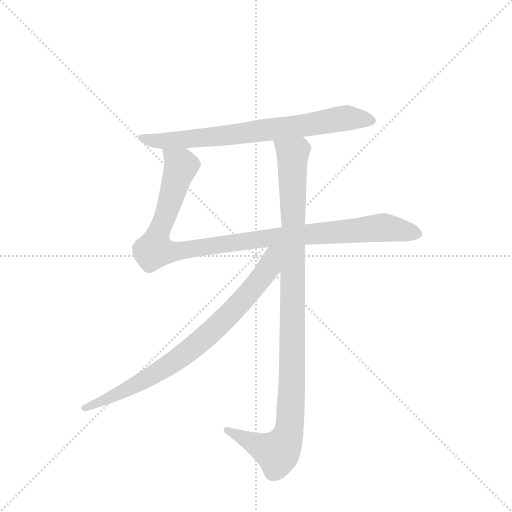
t = 0.00 s
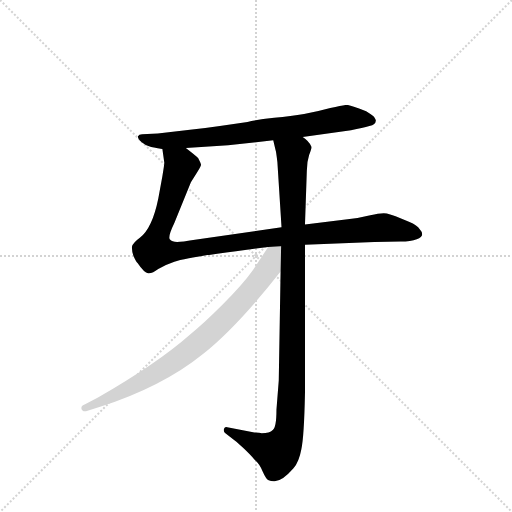
t = 3.11 s
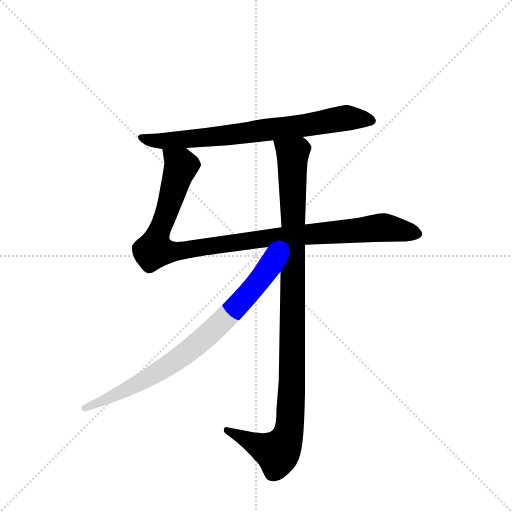
t = 3.31 s
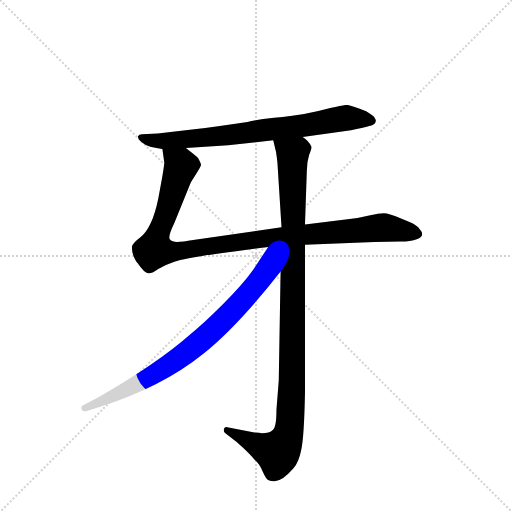
t = 3.51 s
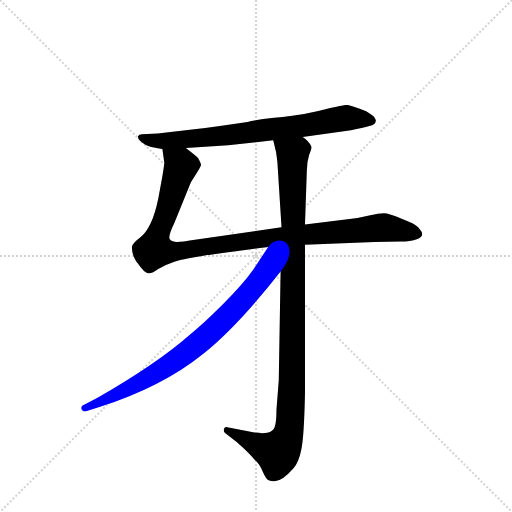
t = 3.71 s
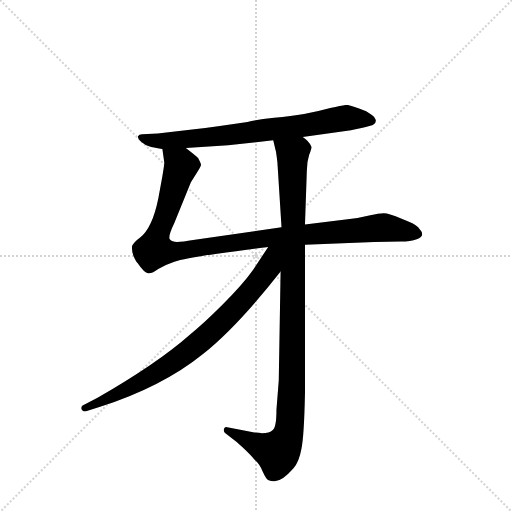
t = 4.24 s

The animated SVG that drew these frames (rendered in a browser with its animation timeline set to each time). Animation: 4 CSS @keyframes rules; one cycle of 4.24 s.

<svg version="1.1" viewBox="0 0 1024 1024" xmlns="http://www.w3.org/2000/svg">
  <g stroke="lightgray" stroke-dasharray="1,1" stroke-width="1" transform="scale(4, 4)">
    <line x1="0" y1="0" x2="256" y2="256"></line>
    <line x1="256" y1="0" x2="0" y2="256"></line>
    <line x1="128" y1="0" x2="128" y2="256"></line>
    <line x1="0" y1="128" x2="256" y2="128"></line>
  </g>
  <g transform="scale(0.92, -0.92) translate(60, -900)">
    <style type="text/css">
      
        @keyframes keyframes0 {
          from {
            stroke: blue;
            stroke-dashoffset: 760;
            stroke-width: 128;
          }
          71% {
            animation-timing-function: step-end;
            stroke: blue;
            stroke-dashoffset: 0;
            stroke-width: 128;
          }
          to {
            stroke: black;
            stroke-width: 1024;
          }
        }
        #make-me-a-hanzi-animation-0 {
          animation: keyframes0 0.8684895833333334s both;
          animation-delay: 0s;
          animation-timing-function: linear;
        }
      
        @keyframes keyframes1 {
          from {
            stroke: blue;
            stroke-dashoffset: 1067;
            stroke-width: 128;
          }
          78% {
            animation-timing-function: step-end;
            stroke: blue;
            stroke-dashoffset: 0;
            stroke-width: 128;
          }
          to {
            stroke: black;
            stroke-width: 1024;
          }
        }
        #make-me-a-hanzi-animation-1 {
          animation: keyframes1 1.1183268229166667s both;
          animation-delay: 0.8684895833333334s;
          animation-timing-function: linear;
        }
      
        @keyframes keyframes2 {
          from {
            stroke: blue;
            stroke-dashoffset: 1074;
            stroke-width: 128;
          }
          78% {
            animation-timing-function: step-end;
            stroke: blue;
            stroke-dashoffset: 0;
            stroke-width: 128;
          }
          to {
            stroke: black;
            stroke-width: 1024;
          }
        }
        #make-me-a-hanzi-animation-2 {
          animation: keyframes2 1.1240234375s both;
          animation-delay: 1.98681640625s;
          animation-timing-function: linear;
        }
      
        @keyframes keyframes3 {
          from {
            stroke: blue;
            stroke-dashoffset: 811;
            stroke-width: 128;
          }
          73% {
            animation-timing-function: step-end;
            stroke: blue;
            stroke-dashoffset: 0;
            stroke-width: 128;
          }
          to {
            stroke: black;
            stroke-width: 1024;
          }
        }
        #make-me-a-hanzi-animation-3 {
          animation: keyframes3 0.9099934895833334s both;
          animation-delay: 3.11083984375s;
          animation-timing-function: linear;
        }
      
    </style>
    
      <path d="M 598 602 L 703 617 Q 729 622 743 626 Q 757 629 757 638 Q 758 638 753 646 Q 749 650 736 658 Q 701 672 694 672 Q 688 672 658 665 Q 629 657 601 652 Q 574 647 536 644 Q 499 640 478 635 L 418 626 Q 385 621 353 618 L 283 610 L 249 608 Q 242 608 240 604 Q 239 598 248 591 Q 257 584 264 582 Q 272 579 293 576 L 344 578 L 436 584 L 534 595 L 598 602 Z" fill="lightgray"></path>
    
      <path d="M 603 368 L 754 374 L 811 375 Q 833 375 846 380 Q 866 387 852 402 Q 848 410 829 418 L 800 430 Q 793 433 781 436 Q 769 438 745 432 Q 721 426 700 424 L 603 412 L 552 406 L 360 378 Q 337 374 325 374 Q 314 374 309 380 Q 305 386 319 415 L 355 504 L 369 526 Q 377 539 377 542 Q 377 544 371 556 Q 366 561 344 578 C 320 597 289 606 293 576 L 297 548 Q 298 546 293 517 L 284 468 Q 271 404 244 383 Q 229 372 227 364 Q 226 356 230 344 Q 235 332 239 328 Q 254 306 262 306 Q 271 305 284 315 Q 298 324 319 331 Q 344 340 453 354 L 523 363 L 603 368 Z" fill="lightgray"></path>
    
      <path d="M 493 -40 L 434 -29 Q 429 -27 427 -32 Q 425 -38 430 -42 L 451 -58 Q 454 -60 469 -74 Q 485 -89 493 -99 Q 504 -108 511 -125 Q 519 -143 524 -144 Q 529 -146 535 -146 Q 552 -148 578 -118 Q 590 -104 595 -77 Q 601 -51 603 45 L 603 368 L 603 412 L 607 528 Q 607 548 612 563 Q 618 578 617 581 Q 612 593 598 602 C 577 624 527 624 534 595 L 539 574 Q 540 573 543 548 L 552 406 L 550 310 L 546 73 L 541 9 Q 541 -29 533 -35 Q 526 -42 509 -42 Q 505 -40 493 -40 Z" fill="lightgray"></path>
    
      <path d="M 523 363 L 490 313 Q 468 282 424 238 Q 380 194 352 172 Q 283 111 153 36 L 125 21 Q 116 18 117 12 Q 118 5 127 6 L 156 15 Q 293 59 382 131 Q 456 190 550 310 C 598 370 545 396 523 363 Z" fill="lightgray"></path>
    
    
      <clipPath id="make-me-a-hanzi-clip-0">
        <path d="M 598 602 L 703 617 Q 729 622 743 626 Q 757 629 757 638 Q 758 638 753 646 Q 749 650 736 658 Q 701 672 694 672 Q 688 672 658 665 Q 629 657 601 652 Q 574 647 536 644 Q 499 640 478 635 L 418 626 Q 385 621 353 618 L 283 610 L 249 608 Q 242 608 240 604 Q 239 598 248 591 Q 257 584 264 582 Q 272 579 293 576 L 344 578 L 436 584 L 534 595 L 598 602 Z"></path>
      </clipPath>
      <path clip-path="url(#make-me-a-hanzi-clip-0)" d="M 247 600 L 299 593 L 587 625 L 687 643 L 747 638" fill="none" id="make-me-a-hanzi-animation-0" stroke-dasharray="632 1264" stroke-linecap="round"></path>
    
      <clipPath id="make-me-a-hanzi-clip-1">
        <path d="M 603 368 L 754 374 L 811 375 Q 833 375 846 380 Q 866 387 852 402 Q 848 410 829 418 L 800 430 Q 793 433 781 436 Q 769 438 745 432 Q 721 426 700 424 L 603 412 L 552 406 L 360 378 Q 337 374 325 374 Q 314 374 309 380 Q 305 386 319 415 L 355 504 L 369 526 Q 377 539 377 542 Q 377 544 371 556 Q 366 561 344 578 C 320 597 289 606 293 576 L 297 548 Q 298 546 293 517 L 284 468 Q 271 404 244 383 Q 229 372 227 364 Q 226 356 230 344 Q 235 332 239 328 Q 254 306 262 306 Q 271 305 284 315 Q 298 324 319 331 Q 344 340 453 354 L 523 363 L 603 368 Z"></path>
      </clipPath>
      <path clip-path="url(#make-me-a-hanzi-clip-1)" d="M 300 570 L 332 542 L 280 380 L 275 359 L 286 354 L 336 355 L 547 386 L 769 405 L 846 392" fill="none" id="make-me-a-hanzi-animation-1" stroke-dasharray="939 1878" stroke-linecap="round"></path>
    
      <clipPath id="make-me-a-hanzi-clip-2">
        <path d="M 493 -40 L 434 -29 Q 429 -27 427 -32 Q 425 -38 430 -42 L 451 -58 Q 454 -60 469 -74 Q 485 -89 493 -99 Q 504 -108 511 -125 Q 519 -143 524 -144 Q 529 -146 535 -146 Q 552 -148 578 -118 Q 590 -104 595 -77 Q 601 -51 603 45 L 603 368 L 603 412 L 607 528 Q 607 548 612 563 Q 618 578 617 581 Q 612 593 598 602 C 577 624 527 624 534 595 L 539 574 Q 540 573 543 548 L 552 406 L 550 310 L 546 73 L 541 9 Q 541 -29 533 -35 Q 526 -42 509 -42 Q 505 -40 493 -40 Z"></path>
      </clipPath>
      <path clip-path="url(#make-me-a-hanzi-clip-2)" d="M 541 591 L 569 571 L 576 551 L 575 68 L 568 -38 L 561 -60 L 543 -84 L 433 -36" fill="none" id="make-me-a-hanzi-animation-2" stroke-dasharray="946 1892" stroke-linecap="round"></path>
    
      <clipPath id="make-me-a-hanzi-clip-3">
        <path d="M 523 363 L 490 313 Q 468 282 424 238 Q 380 194 352 172 Q 283 111 153 36 L 125 21 Q 116 18 117 12 Q 118 5 127 6 L 156 15 Q 293 59 382 131 Q 456 190 550 310 C 598 370 545 396 523 363 Z"></path>
      </clipPath>
      <path clip-path="url(#make-me-a-hanzi-clip-3)" d="M 544 358 L 533 345 L 524 318 L 481 263 L 371 154 L 265 80 L 125 13" fill="none" id="make-me-a-hanzi-animation-3" stroke-dasharray="683 1366" stroke-linecap="round"></path>
    
  </g>
</svg>
